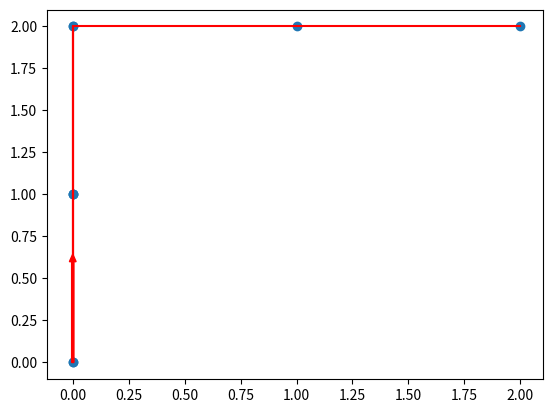

This chart was generated by the following Python code:
#2024-05-16. This code calculates all possible trajectories between two points in a lattice of NxN nodes (equivalent to air zones)

import numpy as np
import random
import copy

import matplotlib.gridspec as gridspec
import matplotlib
import matplotlib.pyplot as plt
from matplotlib.pyplot import figure


#Size of lattice, origin and destination
#---------------------------------
N=3
ori=[0,0];des=[2,2]
#---------------------------------

#Max steps in a trajectory and number of trajectories
#---------------------------------
max_steps=10;max_trajectories=10
trajectories=[]
#---------------------------------

print("starting at:", ori, ". Destination:", des)

          #0: left,   1: up,     2: right, 3: down
translate={0: [0,-1], 1: [-1,0], 2: [0,1], 3: [1,0]}
opposite={0:2, 1:3, 2:0, 3:1} #opposite directions 

for iteration in range(max_trajectories):
    probabilities=[0, 0, 0.5, 0.5] #probabilities of numbers being selected
    
    pos_0=copy.copy(ori) #Initial position
    pos_t=copy.copy(pos_0) #Position of plane at time t
    trajectory=[pos_0]   #Initialize trajectory
    
    
    for step in range(max_steps):
        #Generate directions at random from uniform distribution
        #0: left, 1: up, 2: right, 3: down
        where = np.random.choice(4,1, p=probabilities)[0]

        #Translate number to actual direction
        to = translate[where]

        #Needs to be finished
        #~~~~~~~~~~~~~~~~~~~~~~~~~~~~~~~~~~~~
        reverse = opposite[where] #index of forbidden movement
        #Add whatever code needed to prevent the plane from going
        #backwards
        #Simply setting the probability to zero does not work.
        #Whatever the original p(reverse), you need to uniformly
        #distribute that probability among the other probabilities
        #~~~~~~~~~~~~~~~~~~~~~~~~~~~~~~~~~~~~

        #Update position
        pos_t=[sum(x) for x in zip(pos_t, to)]

        #Stop if destination is reached
        if pos_t==des:
            print("success!")
            trajectory.append(des)
            break
        
        #Set constrains for corners
        if pos_t==[0,0]:
            probabilities=[0, 0, 0.5, 0.5]
        elif pos_t==[N-1,N-1]:
            probabilities=[0.5, 0.5, 0, 0]
        elif pos_t==[0,N-1]:
            probabilities=[0.5, 0, 0, 0.5]
        elif pos_t==[N-1,0]:
            probabilities=[0, 0.5, 0.5, 0]

        #Set constrains for boundaries
        elif pos_t[1]==N-1:
            probabilities=[1/3, 1/3, 0, 1/3]
        elif pos_t[1]==0:
            probabilities=[0, 1/3, 1/3, 1/3]
        elif pos_t[0]==0:
            probabilities=[1/3, 0, 1/3, 1/3]
        elif pos_t[0]==N-1:
            probabilities=[1/3, 1/3, 1/3, 0]
            
            
        where_b=where          #Save past move 
        pos_b=copy.copy(pos_t) #Save past position

        trajectory.append(pos_b) #Store in list
        
    trajectories.append(trajectory)#Store trajectory in list of lists

    
print(trajectories)

#Plot one trajectory
#---------------------------------
x_move=[step[0] for step in trajectories[1]]
y_move=[step[1] for step in trajectories[1]]


plt.scatter(x_move,y_move)


plt.arrow(x_move[0], y_move[0], 0.60*x_move[1], 0.60*y_move[1],width=0.01,color='red')
    
plt.plot(x_move,y_move,color='red')

plt.show()
#---------------------------------
